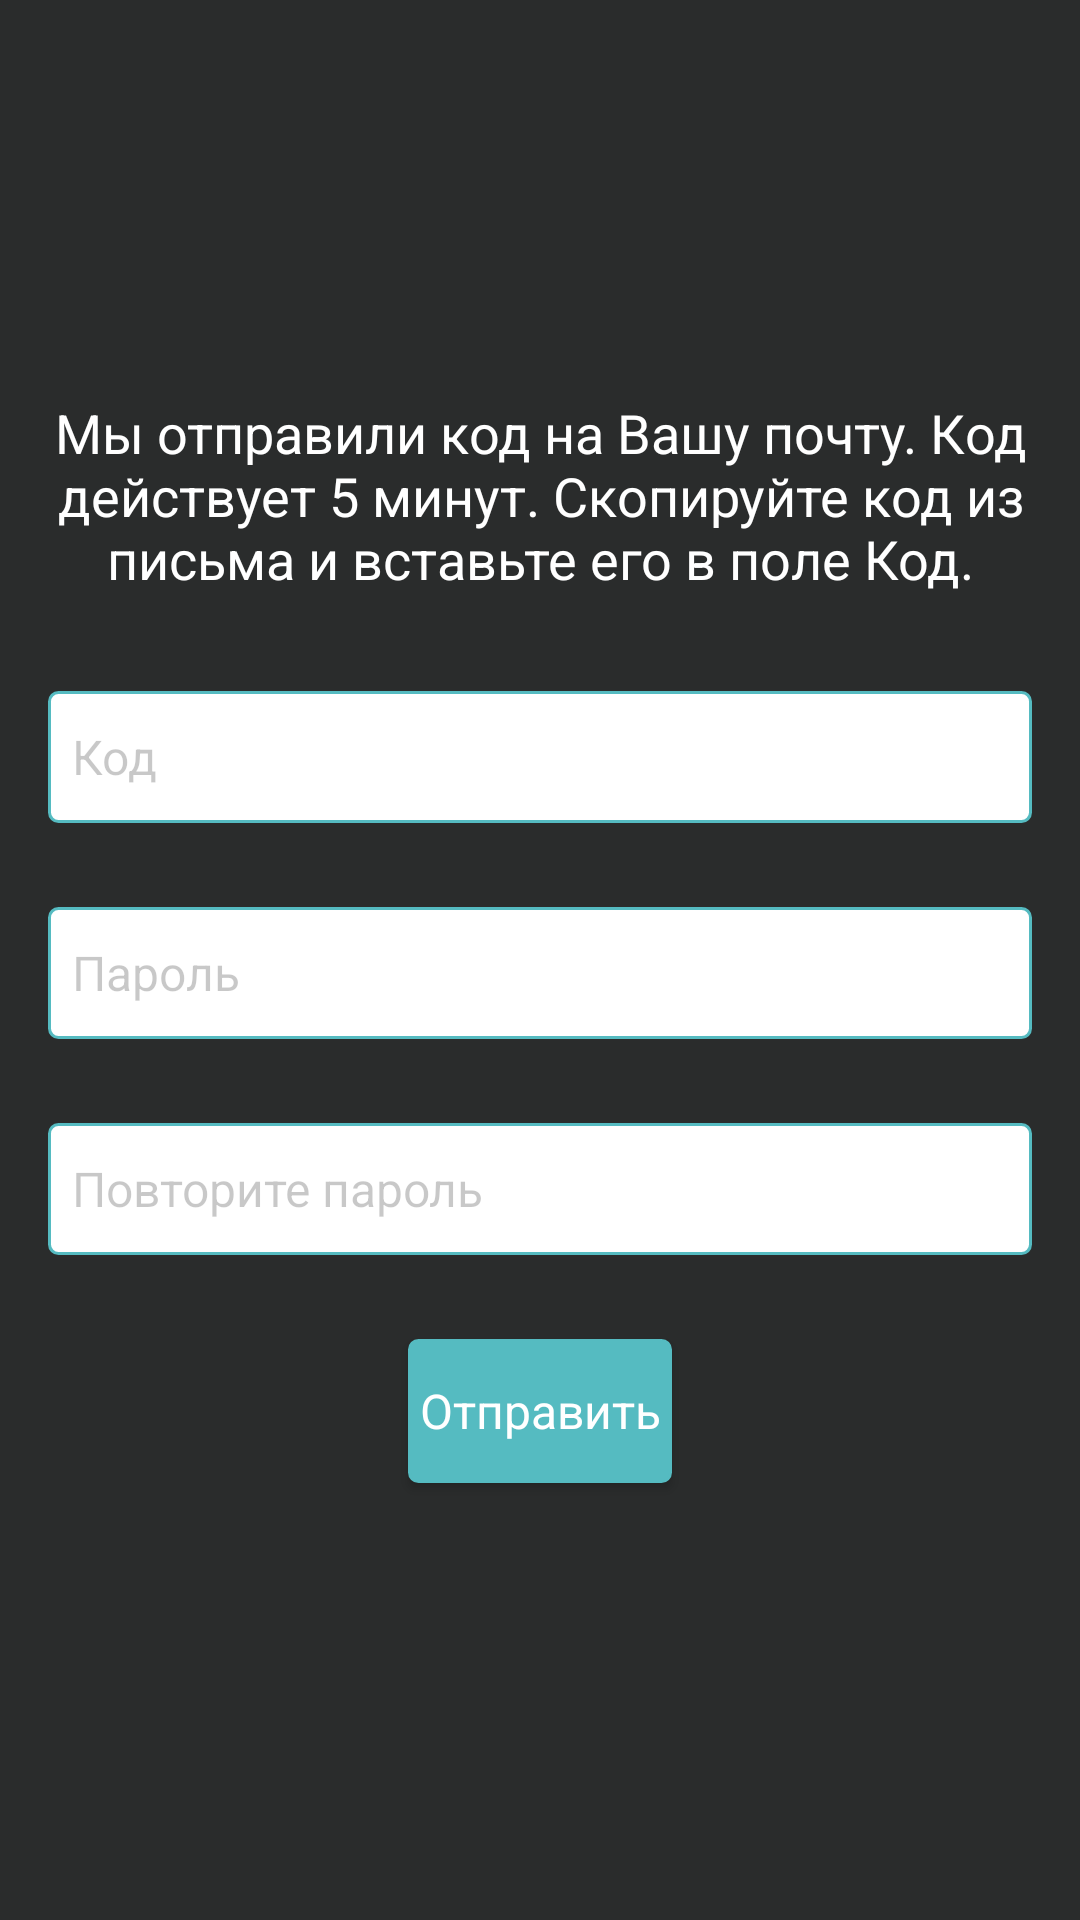

Produce the Android XML layout that renders to this screen, including the resource entries it uses.
<!-- AndroidManifest.xml: application theme Theme.MyApplication -->
<!-- res/layout/fragment_confirm_code_restore.xml -->
<?xml version="1.0" encoding="utf-8"?>
<androidx.constraintlayout.widget.ConstraintLayout
    xmlns:android="http://schemas.android.com/apk/res/android"
    xmlns:app="http://schemas.android.com/apk/res-auto"
    xmlns:tools="http://schemas.android.com/tools"
    android:layout_width="match_parent"
    android:layout_height="match_parent"
    android:background="@color/screen_background">

    <androidx.constraintlayout.widget.Guideline
        android:id="@+id/guideline_confirm_code"
        android:layout_width="wrap_content"
        android:layout_height="wrap_content"
        android:orientation="horizontal"
        app:layout_constraintBottom_toBottomOf="parent"
        app:layout_constraintGuide_percent="0.2" />

    <TextView
        android:id="@+id/label_new_pass"
        style="@style/TextView"
        android:layout_width="0dp"
        android:layout_height="wrap_content"
        android:background="@drawable/background_transparent"
        android:gravity="center"
        android:text="@string/label_new_pass"
        android:textColor="@color/white"
        app:layout_constraintEnd_toEndOf="parent"
        app:layout_constraintStart_toStartOf="parent"
        app:layout_constraintTop_toTopOf="@+id/guideline_confirm_code"
        tools:text="@string/label_new_pass" />

    <EditText
        android:id="@+id/confirm_code_tv"
        style="@style/EditText"
        android:layout_width="0dp"
        android:layout_height="wrap_content"
        android:layout_marginTop="@dimen/space_big"
        android:ems="10"
        android:hint="@string/placeholder_code"
        android:inputType="number"
        app:layout_constraintEnd_toEndOf="parent"
        app:layout_constraintStart_toStartOf="parent"
        app:layout_constraintTop_toBottomOf="@+id/label_new_pass"
        tools:ignore="TouchTargetSizeCheck"
        android:autofillHints="" />

    <EditText
        android:id="@+id/confirm_code_password_tv"
        style="@style/EditText"
        android:layout_width="0dp"
        android:layout_height="wrap_content"
        android:layout_marginTop="@dimen/space_big"
        android:ems="10"
        android:hint="@string/placeholder_pass"
        android:inputType="textPassword"
        app:layout_constraintEnd_toEndOf="parent"
        app:layout_constraintStart_toStartOf="parent"
        app:layout_constraintTop_toBottomOf="@+id/confirm_code_tv"
        tools:ignore="TouchTargetSizeCheck"
        android:autofillHints="" />

    <EditText
        android:id="@+id/confirm_code_confirm_password_tv"
        style="@style/EditText"
        android:layout_width="0dp"
        android:layout_height="wrap_content"
        android:layout_marginTop="@dimen/space_big"
        android:autofillHints=""
        android:ems="10"
        android:hint="@string/placeholder_confirm_pass"
        android:inputType="textPassword"
        app:layout_constraintEnd_toEndOf="parent"
        app:layout_constraintStart_toStartOf="parent"
        app:layout_constraintTop_toBottomOf="@+id/confirm_code_password_tv"
        tools:ignore="TouchTargetSizeCheck" />

    <Button
        android:id="@+id/restore_pass_btn"
        style="@style/MainButton"
        android:layout_width="wrap_content"
        android:layout_height="wrap_content"
        android:text="@string/send_btn"
        app:iconTint="@color/snackColor"
        app:layout_constraintEnd_toEndOf="parent"
        app:layout_constraintStart_toStartOf="parent"
        app:layout_constraintTop_toBottomOf="@+id/confirm_code_confirm_password_tv" />




</androidx.constraintlayout.widget.ConstraintLayout>
<!-- resources referenced by this layout -->
<resources>
  <color name="screen_background">#2A2C2C</color>
  <color name="snackColor">#FF7672</color>
  <color name="white">#FFFFFFFF</color>
  <dimen name="space_big">28dp</dimen>
  <string name="label_new_pass">Мы отправили код на Вашу почту. Код действует 5 минут. Скопируйте код из письма и вставьте его в поле "Код". </string>
  <string name="placeholder_code">Код</string>
  <string name="placeholder_confirm_pass">Повторите пароль</string>
  <string name="placeholder_pass">Пароль</string>
  <string name="send_btn">Отправить</string>
  <style name="EditText">
          <item name="android:background">@drawable/border_text_fiel</item>
          <item name="android:minHeight">@dimen/space_large</item>
          <item name="android:textColor">@color/black</item>
          <item name="android:textColorHint">@color/cardview_shadow_start_color</item>
          <item name="android:layout_marginEnd">@dimen/space_double</item>
          <item name="android:layout_marginStart">@dimen/space_double</item>
          <item name="android:padding">@dimen/space_normal</item>
          <item name="android:textSize">@dimen/text_big</item>
          <item name="background">@color/white</item>
      </style>
  <style name="MainButton" parent="@style/Theme.AppCompat">
          <item name="android:background">@drawable/border_radius</item>
          <item name="android:layout_marginTop">@dimen/space_big</item>
          <item name="android:textColor">@color/white</item>
          <item name="android:textColorHint">@color/main_color</item>
          <item name="android:backgroundTint">@color/main_color</item>
          <item name="android:textSize">@dimen/text_big</item>
      </style>
  <style name="TextView">
          <item name="android:textColor">@color/white</item>
          <item name="android:textSize">@dimen/text_medium</item>
          <item name="android:layout_width">0dp</item>
          <item name="android:layout_marginStart">@dimen/space_small</item>
          <item name="android:layout_marginEnd">@dimen/space_small</item>
          <item name="android:background">@drawable/border_radius</item>
          <item name="android:padding">@dimen/space_small</item>
          <item name="android:textColorHint">@color/white</item>
      </style>
  <style name="Theme.MyApplication" parent="Theme.MaterialComponents.DayNight.DarkActionBar">
          
          <item name="colorPrimary">@color/main_color</item>
          <item name="colorPrimaryVariant">@color/sends</item>
          <item name="colorOnPrimary">@color/white</item>
          
          <item name="colorSecondary">@color/snackColor</item>
          <item name="colorSecondaryVariant">@color/white</item>
          <item name="colorOnSecondary">@color/sends</item>
          
          <item name="android:statusBarColor" tools:targetApi="l">@color/sends</item>
          
      </style>
  <dimen name="space_large">44dp</dimen>
  <color name="black">#FF000000</color>
  <dimen name="space_double">16dp</dimen>
  <dimen name="space_normal">8dp</dimen>
  <dimen name="text_big">16sp</dimen>
  <color name="main_color">#55BBC1</color>
  <dimen name="text_medium">18sp</dimen>
  <dimen name="space_small">4dp</dimen>
  <color name="sends">#FFD06F</color>
  <color name="label_color">#5C5A5A</color>
</resources>
